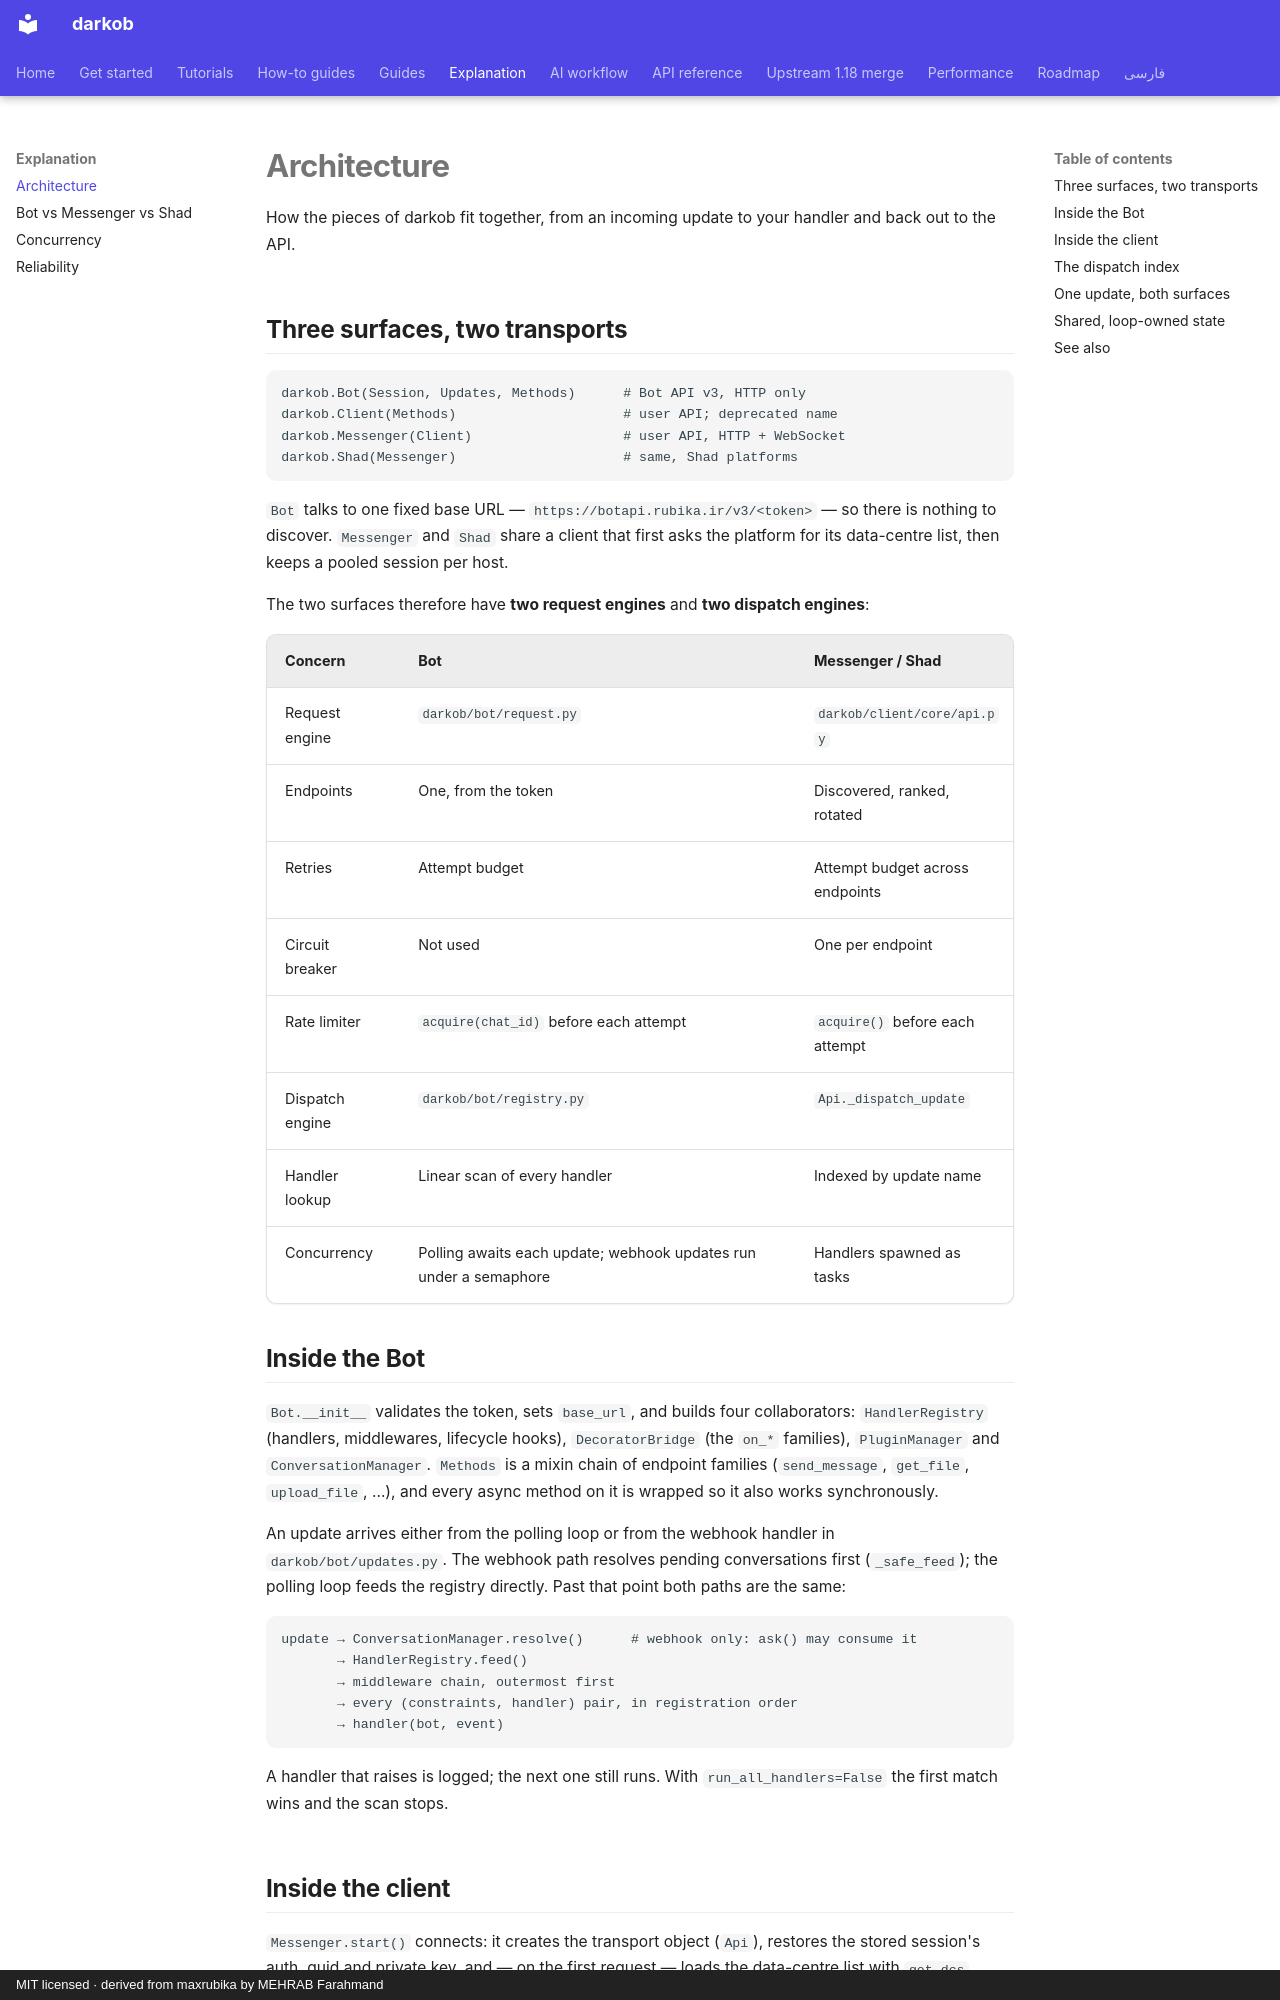

repository: ManiTheFerfri/darkob · page: explanation/architecture/index.html · generator: mkdocs · copyright: MIT licensed · derived from maxrubika by MEHRAB Farahmand

# Architecture

How the pieces of darkob fit together, from an incoming update to your handler and back out to the API.

## Three surfaces, two transports

```text
darkob.Bot(Session, Updates, Methods)      # Bot API v3, HTTP only
darkob.Client(Methods)                     # user API; deprecated name
darkob.Messenger(Client)                   # user API, HTTP + WebSocket
darkob.Shad(Messenger)                     # same, Shad platforms
```

`Bot` talks to one fixed base URL — `https://botapi.rubika.ir/v3/<token>` —
so there is nothing to discover. `Messenger` and `Shad` share a client that
first asks the platform for its data-centre list, then keeps a pooled
session per host.

The two surfaces therefore have **two request engines** and **two dispatch
engines**:

| Concern | Bot | Messenger / Shad |
| --- | --- | --- |
| Request engine | `darkob/bot/request.py` | `darkob/client/core/api.py` |
| Endpoints | One, from the token | Discovered, ranked, rotated |
| Retries | Attempt budget | Attempt budget across endpoints |
| Circuit breaker | Not used | One per endpoint |
| Rate limiter | `acquire(chat_id)` before each attempt | `acquire()` before each attempt |
| Dispatch engine | `darkob/bot/registry.py` | `Api._dispatch_update` |
| Handler lookup | Linear scan of every handler | Indexed by update name |
| Concurrency | Polling awaits each update; webhook updates run under a semaphore | Handlers spawned as tasks |

## Inside the Bot

`Bot.__init__` validates the token, sets `base_url`, and builds four
collaborators: `HandlerRegistry` (handlers, middlewares, lifecycle hooks),
`DecoratorBridge` (the `on_*` families), `PluginManager` and
`ConversationManager`. `Methods` is a mixin chain of endpoint families
(`send_message`, `get_file`, `upload_file`, …), and every async method on it
is wrapped so it also works synchronously.

An update arrives either from the polling loop or from the webhook handler
in `darkob/bot/updates.py`. The webhook path resolves pending conversations
first (`_safe_feed`); the polling loop feeds the registry directly. Past
that point both paths are the same:

```text
update → ConversationManager.resolve()      # webhook only: ask() may consume it
       → HandlerRegistry.feed()
       → middleware chain, outermost first
       → every (constraints, handler) pair, in registration order
       → handler(bot, event)
```

A handler that raises is logged; the next one still runs. With
`run_all_handlers=False` the first match wins and the scan stops.
